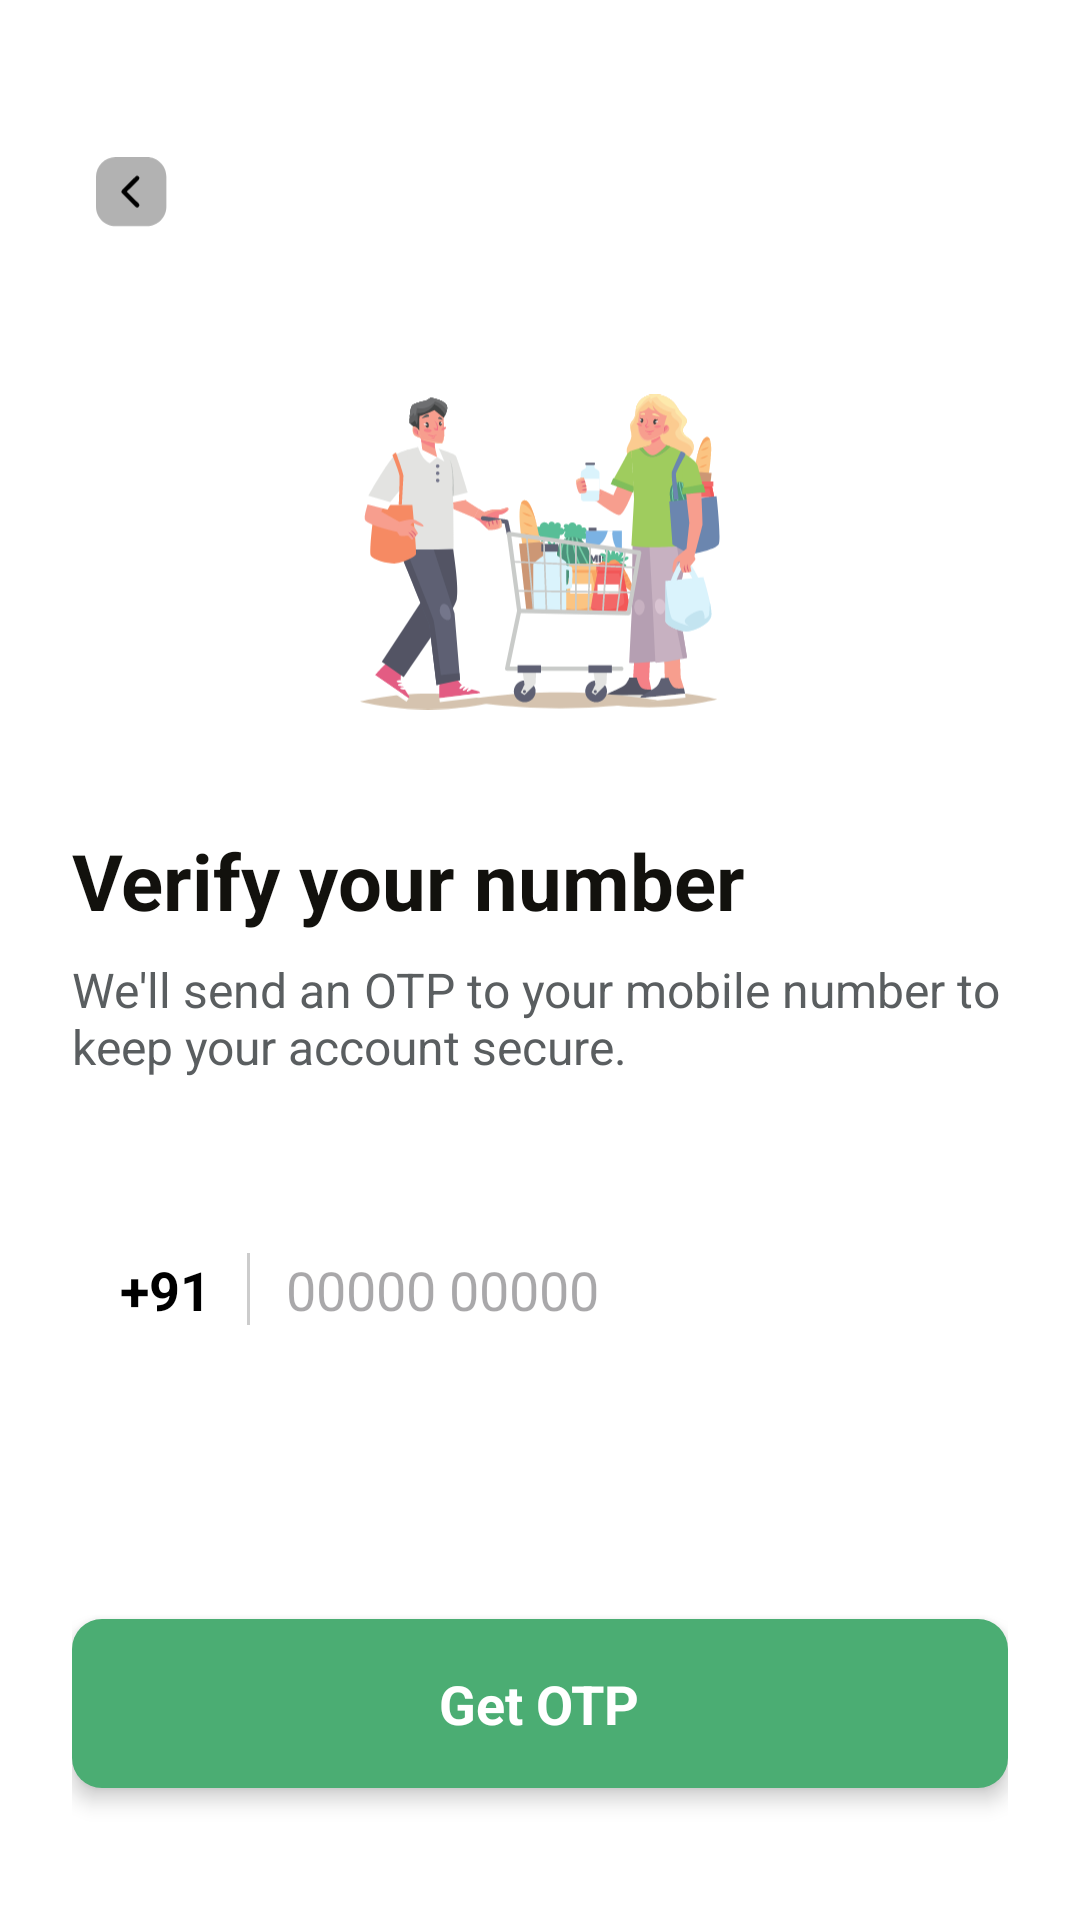

Android layout source for this screen:
<!-- AndroidManifest.xml: application theme Theme.GrocHub -->
<!-- res/layout/activity_number_enter.xml -->
<?xml version="1.0" encoding="utf-8"?>
<LinearLayout xmlns:android="http://schemas.android.com/apk/res/android"
    xmlns:app="http://schemas.android.com/apk/res-auto"
    android:id="@+id/main"
    android:layout_width="match_parent"
    android:layout_height="match_parent"
    android:background="#FFFFFF"
    android:orientation="vertical">

    <ScrollView
        android:layout_width="match_parent"
        android:layout_height="match_parent"
        android:fillViewport="true">

        <LinearLayout
            android:layout_width="match_parent"
            android:layout_height="wrap_content"
            android:orientation="vertical"
            android:padding="24dp">

            <ImageView
                android:id="@+id/iv_back"
                android:layout_width="40dp"
                android:layout_height="40dp"
                android:layout_marginTop="20dp"
                android:background="?attr/selectableItemBackgroundBorderless"
                android:padding="8dp"
                android:src="@drawable/back_button_trasparent"
                app:tint="@color/black" />

            <ImageView
                android:layout_width="120dp"
                android:layout_height="120dp"
                android:layout_gravity="center"
                android:layout_marginTop="40dp"
                android:src="@drawable/welcomepagepeople"
                android:alpha="0.8"/>

            <TextView
                android:layout_width="wrap_content"
                android:layout_height="wrap_content"
                android:layout_marginTop="32dp"
                android:text="Verify your number"
                android:textColor="#12110D"
                android:textSize="26sp"
                android:textStyle="bold" />

            <TextView
                android:layout_width="wrap_content"
                android:layout_height="wrap_content"
                android:layout_marginTop="8dp"
                android:text="We'll send an OTP to your mobile number to keep your account secure."
                android:textColor="#5A5E60"
                android:textSize="16sp" />

            <LinearLayout
                android:layout_width="match_parent"
                android:layout_height="wrap_content"
                android:layout_marginTop="40dp"
                android:background="@drawable/cr10bf2f2f2"
                android:gravity="center_vertical"
                android:orientation="horizontal"
                android:paddingHorizontal="16dp">

                <TextView
                    android:layout_width="wrap_content"
                    android:layout_height="wrap_content"
                    android:text="+91"
                    android:textColor="@color/black"
                    android:textSize="18sp"
                    android:textStyle="bold" />

                <View
                    android:layout_width="1dp"
                    android:layout_height="24dp"
                    android:layout_marginHorizontal="12dp"
                    android:background="#CCCCCC" />

                <EditText
                    android:id="@+id/et_phone_number"
                    android:layout_width="match_parent"
                    android:layout_height="wrap_content"
                    android:background="@null"
                    android:hint="00000 00000"
                    android:inputType="phone"
                    android:maxLength="10"
                    android:paddingVertical="18dp"
                    android:textColor="@color/black"
                    android:textSize="18sp" />
            </LinearLayout>

            <View
                android:layout_width="match_parent"
                android:layout_height="0dp"
                android:layout_weight="1" />

            <LinearLayout
                android:id="@+id/btn_next"
                android:layout_width="match_parent"
                android:layout_height="wrap_content"
                android:layout_marginBottom="20dp"
                android:background="@drawable/cr10b4bad73"
                android:clickable="true"
                android:elevation="4dp"
                android:focusable="true"
                android:foreground="?attr/selectableItemBackground"
                android:gravity="center"
                android:paddingVertical="16dp">

                <TextView
                    android:layout_width="wrap_content"
                    android:layout_height="wrap_content"
                    android:text="Get OTP"
                    android:textColor="@color/white"
                    android:textSize="18sp"
                    android:textStyle="bold" />
            </LinearLayout>

        </LinearLayout>
    </ScrollView>
</LinearLayout>
<!-- resources referenced by this layout -->
<resources>
  <color name="black">#FF000000</color>
  <color name="white">#FFFFFFFF</color>
  <!-- drawable back_button_trasparent (drawable) -->
  <vector xmlns:android="http://schemas.android.com/apk/res/android"
      android:width="32dp"
      android:height="31dp"
      android:viewportWidth="32"
      android:viewportHeight="31">
      <path
          android:fillColor="#4D000000"
          android:pathData="M0 8.69c0-2.3 0.92-4.52 2.55-6.14 1.63-1.63 3.84-2.55 6.14-2.55h13.9c4.8 0 8.69 3.89 8.69 8.69v13.32c0 4.8-3.89 8.69-8.69 8.69h-13.9c-4.8 0-8.69-3.89-8.69-8.69z"/>
      <path
          android:strokeColor="#FFFFFFFF"
          android:strokeWidth="2"
          android:strokeLineCap="round"
          android:strokeLineJoin="round"
          android:pathData="M18.28 21.35l-6-6 6-6"/>
  </vector>
  <!-- drawable cr10b4bad73 (drawable) -->
  <?xml version="1.0" encoding="UTF-8"?>
  <shape
      xmlns:android="http://schemas.android.com/apk/res/android">
      <solid
          android:color="#4BAD73"
          />
      <corners
          android:radius="10dp"
          />
  </shape>
  <!-- drawable welcomepagepeople: vector/xml drawable (drawable, 57945 chars, omitted) -->
  <style name="Theme.GrocHub" parent="Base.Theme.GrocHub" />
  <style name="Base.Theme.GrocHub" parent="Theme.Material3.DayNight.NoActionBar">
          
          
      </style>
</resources>
